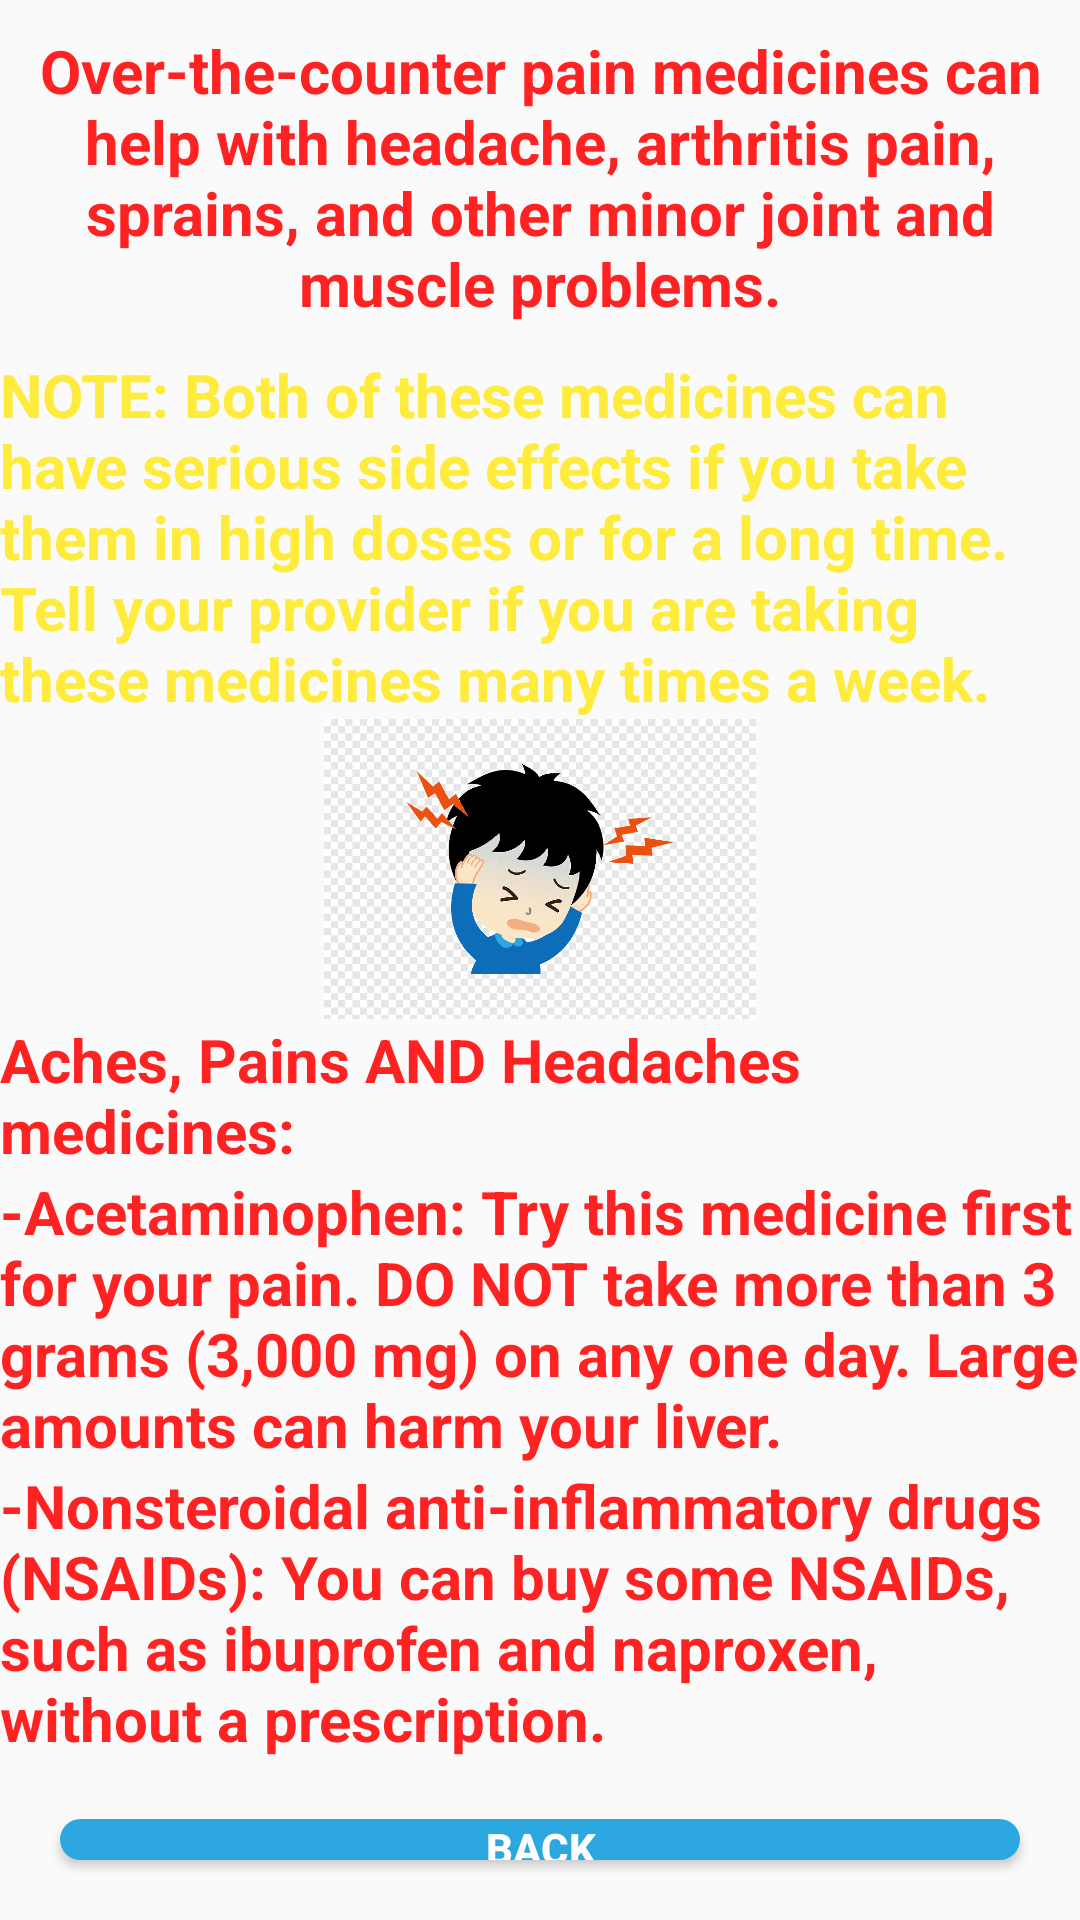

Produce the Android XML layout that renders to this screen, including the resource entries it uses.
<!-- AndroidManifest.xml: application theme AppTheme -->
<!-- res/layout/activity_head.xml -->
<?xml version="1.0" encoding="utf-8"?>
<LinearLayout xmlns:android="http://schemas.android.com/apk/res/android"
    xmlns:app="http://schemas.android.com/apk/res-auto"
    xmlns:tools="http://schemas.android.com/tools"
    android:layout_width="match_parent"
    android:layout_height="match_parent"

    android:orientation="vertical"
    android:background="@drawable/background_01"
    tools:context=".HeadActivity">


    <TextView
        android:layout_width="match_parent"
        android:layout_height="wrap_content"
        android:gravity="center_horizontal"
        android:layout_margin="10dp"
        android:text="Over-the-counter pain medicines can help with headache, arthritis pain, sprains, and other minor joint and muscle problems."
        android:textColor="@color/colorAccent2"
        android:textSize="20dp"
        android:textStyle="bold" />





    <TextView
        android:layout_width="match_parent"
        android:layout_height="wrap_content"

        android:text="NOTE: Both of these medicines can have serious side effects if you take them in high doses or for a long time. Tell your provider if you are taking these medicines many times a week."
        android:textColor="@color/colorAccent1"
        android:textSize="20dp"
        android:textStyle="bold" />





    <ImageView
        android:layout_width="match_parent"
        android:layout_height="100dp"
        android:src="@drawable/head" />

    <TextView
        android:layout_width="match_parent"
        android:layout_height="wrap_content"

        android:text="Aches, Pains AND Headaches medicines:"
        android:textColor="@color/colorAccent2"
        android:textSize="20dp"
        android:textStyle="bold" />
    <TextView
        android:layout_width="match_parent"
        android:layout_height="wrap_content"

        android:text="-Acetaminophen: Try this medicine first for your pain. DO NOT take more than 3 grams (3,000 mg) on any one day. Large amounts can harm your liver."
        android:textColor="@color/colorAccent2"
        android:textSize="20dp"
        android:textStyle="bold" />
    <TextView
        android:layout_width="match_parent"
        android:layout_height="wrap_content"

        android:text="-Nonsteroidal anti-inflammatory drugs (NSAIDs): You can buy some NSAIDs, such as ibuprofen and naproxen, without a prescription."
        android:textColor="@color/colorAccent2"
        android:textSize="20dp"
        android:textStyle="bold" />

    <RelativeLayout
        android:layout_width="match_parent"
        android:layout_height="match_parent"
        android:gravity="bottom">
        <Button
            android:id="@+id/btn0"
            android:layout_width="match_parent"
            android:layout_height="33dp"
            android:layout_margin="20dp"
            android:background="@drawable/round_shape_button"
            android:text="Back"
            android:textColor="#FFFFFF"
            android:textStyle="bold" />
    </RelativeLayout>

</LinearLayout>
<!-- resources referenced by this layout -->
<resources>
  <color name="colorAccent1">#FFEB3B</color>
  <color name="colorAccent2">#ff22</color>
  <!-- drawable head: png bitmap (drawable, 11741 bytes) -->
  <!-- drawable round_shape_button (drawable) -->
  <?xml version="1.0" encoding="utf-8"?>
  <shape xmlns:android="http://schemas.android.com/apk/res/android" android:shape="rectangle" >
      <corners
          android:radius="100dp"
          />
      <solid
          android:color="#2CA7E0"
          />
      <padding
          android:left="0dp"
          android:top="0dp"
          android:right="0dp"
          android:bottom="0dp"
          />
      <size
          android:width="120dp"
          android:height="120dp"
          />
  </shape>
  <style name="AppTheme" parent="Theme.AppCompat.Light.NoActionBar">
          
          <item name="colorPrimary">@color/colorPrimary</item>
          <item name="colorPrimaryDark">@color/colorPrimaryDark</item>
          <item name="colorAccent">@color/colorAccent</item>
      </style>
  <color name="colorPrimary">#008577</color>
  <color name="colorPrimaryDark">#00574B</color>
  <color name="colorAccent">#D81B60</color>
</resources>
